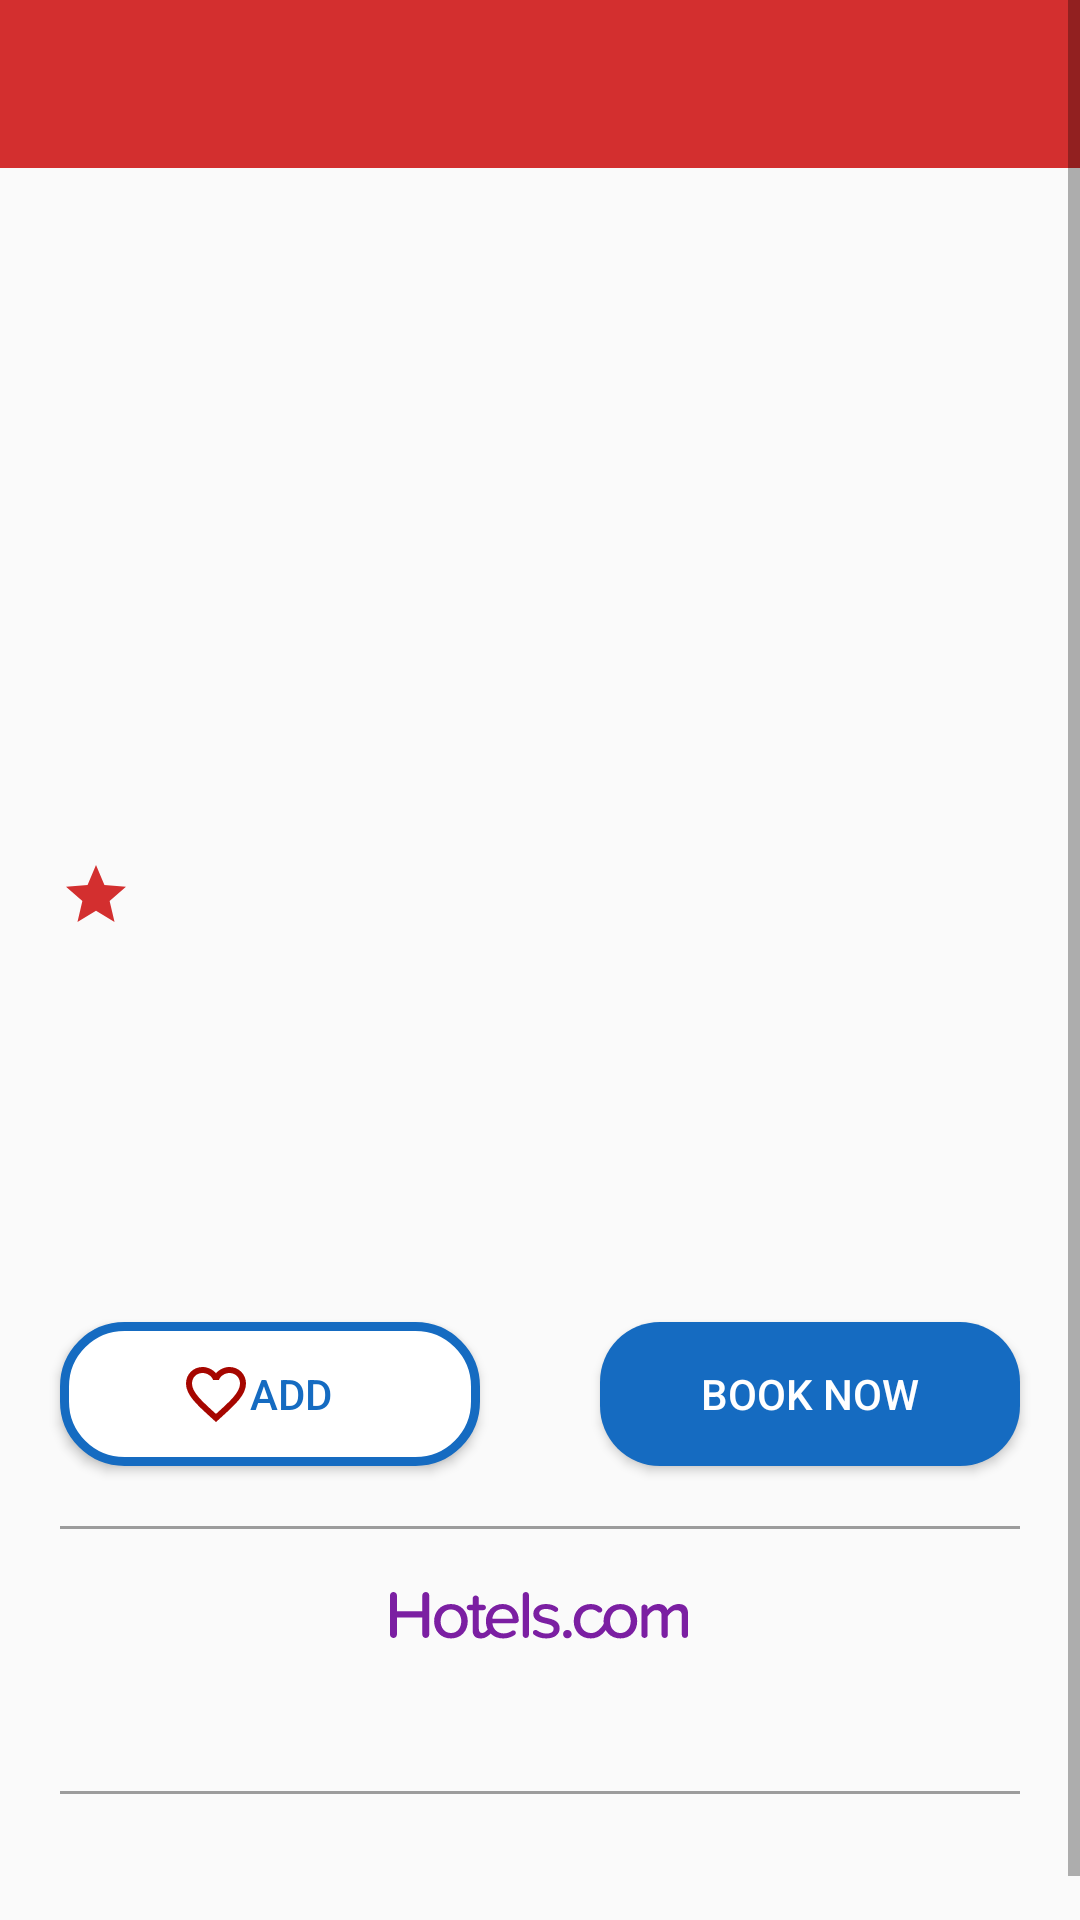

Android layout source for this screen:
<!-- AndroidManifest.xml: application theme AppTheme -->
<!-- res/layout/activity_hotel_details.xml -->
<?xml version="1.0" encoding="utf-8"?>
<ScrollView
    xmlns:android="http://schemas.android.com/apk/res/android"
    xmlns:app="http://schemas.android.com/apk/res-auto"
    xmlns:tools="http://schemas.android.com/tools"
    android:layout_width="match_parent"
    android:layout_height="match_parent"
    tools:context="com.example.hotel.view.Activities.HotelDetails">
<androidx.constraintlayout.widget.ConstraintLayout
    android:layout_width="match_parent"
    android:layout_height="match_parent">

    <androidx.appcompat.widget.Toolbar
        android:id="@+id/toolbarHotelDetails"
        android:layout_width="match_parent"
        android:layout_height="wrap_content"
        android:minHeight="?attr/actionBarSize"
        app:layout_constraintEnd_toEndOf="parent"
        app:layout_constraintHorizontal_bias="0.5"
        app:layout_constraintStart_toStartOf="parent"
        android:background="@color/colorPrimary"
        android:padding="10dp"
        app:layout_constraintTop_toTopOf="parent" >
    </androidx.appcompat.widget.Toolbar>

    <androidx.recyclerview.widget.RecyclerView
        android:id="@+id/hotelDetailsImageGallery"
        android:layout_width="0dp"
        android:layout_height="150dp"
        app:layout_constraintEnd_toEndOf="parent"
        app:layout_constraintStart_toStartOf="parent"
        app:layout_constraintTop_toBottomOf="@+id/toolbarHotelDetails" />

    <TextView
        android:id="@+id/totalNumberOfImages"
        android:layout_width="wrap_content"
        android:layout_height="wrap_content"
        android:drawableLeft="@android:drawable/ic_menu_camera"
        android:textColor="@android:color/white"
        android:textSize="22sp"
        android:padding="10dp"
        android:visibility="invisible"
        android:background="@color/colorJetBlack"
        app:layout_constraintBottom_toBottomOf="@+id/hotelDetailsImageGallery"
        app:layout_constraintEnd_toEndOf="parent"
        android:layout_marginBottom="20dp"
        android:layout_marginRight="20dp"
        tools:text="69" />

    <TextView
        android:id="@+id/hotelDetailsMainTitle"
        android:layout_width="0dp"
        android:layout_height="wrap_content"
        app:layout_constraintEnd_toEndOf="parent"
        app:layout_constraintStart_toStartOf="parent"
        android:layout_marginTop="20dp"
        android:textSize="30sp"
        android:textColor="@android:color/black"
        android:layout_marginLeft="20dp"
        android:layout_marginRight="20dp"
        android:textStyle="bold"
        app:layout_constraintTop_toBottomOf="@+id/hotelDetailsImageGallery"
        tools:text="Staypineapple, An Artful Hotel Detail" />

    <ImageView
        android:id="@+id/one_star"
        android:layout_width="wrap_content"
        android:layout_height="wrap_content"
        android:layout_marginTop="20dp"
        android:background="@drawable/ic_baseline_red_star_24"
        app:layout_constraintLeft_toLeftOf="parent"
        app:layout_constraintStart_toStartOf="@+id/hotelDetailsMainTitle"
        app:layout_constraintTop_toBottomOf="@+id/hotelDetailsMainTitle" />

    <ImageView
        android:id="@+id/two_star"
        android:layout_width="wrap_content"
        android:layout_height="wrap_content"
        android:layout_marginLeft="2dp"
        android:visibility="gone"
        android:background="@drawable/ic_baseline_red_star_24"
        app:layout_constraintBottom_toBottomOf="@+id/one_star"
        app:layout_constraintLeft_toRightOf="@+id/one_star"
        app:layout_constraintTop_toTopOf="@+id/one_star" />

    <ImageView
        android:layout_width="wrap_content"
        android:layout_height="wrap_content"
        android:id="@+id/three_star"
        android:layout_marginLeft="2dp"
        android:visibility="gone"
        android:background="@drawable/ic_baseline_red_star_24"
        app:layout_constraintBottom_toBottomOf="@+id/two_star"
        app:layout_constraintLeft_toRightOf="@+id/two_star"
        app:layout_constraintTop_toTopOf="@+id/two_star"/>

    <ImageView
        android:layout_width="wrap_content"
        android:layout_height="wrap_content"
        android:id="@+id/four_star"
        android:visibility="gone"
        android:layout_marginLeft="2dp"
        android:background="@drawable/ic_baseline_red_star_24"
        app:layout_constraintBottom_toBottomOf="@+id/three_star"
        app:layout_constraintLeft_toRightOf="@+id/three_star"
        app:layout_constraintTop_toTopOf="@+id/three_star"/>

    <ImageView
    android:layout_width="wrap_content"
    android:layout_height="wrap_content"
    android:id="@+id/five_star"
    android:layout_marginLeft="2dp"
    android:visibility="gone"
    android:background="@drawable/ic_baseline_red_star_24"
    app:layout_constraintBottom_toBottomOf="@+id/four_star"
    app:layout_constraintLeft_toRightOf="@+id/four_star"
    app:layout_constraintTop_toTopOf="@+id/four_star"/>

    <ImageView
        android:layout_width="wrap_content"
        android:layout_height="wrap_content"
        android:id="@+id/half_star"
        android:layout_marginLeft="2dp"
        android:visibility="gone"
        android:background="@drawable/ic_baseline_red_star_half_24"
        app:layout_constraintBottom_toBottomOf="@+id/five_star"
        app:layout_constraintLeft_toRightOf="@+id/five_star"
        app:layout_constraintTop_toTopOf="@+id/five_star"/>

    <TextView
        android:id="@+id/subTitleText"
        android:layout_width="wrap_content"
        android:layout_height="wrap_content"
        tools:text="This is a test to make sure that its correct"
        app:layout_constraintStart_toStartOf="@+id/one_star"
        app:layout_constraintTop_toBottomOf="@+id/one_star"
        android:layout_marginTop="10dp"/>

    <TextView
        android:id="@+id/frWifi"
        android:layout_width="wrap_content"
        android:layout_height="wrap_content"
        android:layout_marginTop="10dp"
        android:text="Free Wifi"
        android:textColor="@color/colorLightGreen"
        android:textSize="15sp"
        android:visibility="invisible"
        android:drawableLeft="@drawable/ic_check_black_24dp"
        app:layout_constraintStart_toStartOf="@+id/one_star"
        app:layout_constraintTop_toBottomOf="@+id/subTitleText" />

    <TextView
        android:id="@+id/currentPrice"
        android:layout_width="wrap_content"
        android:layout_height="wrap_content"
        android:layout_marginRight="20dp"
        android:textSize="30sp"
        android:textStyle="bold"
        android:textColor="@color/colorPrimary"
        app:layout_constraintBottom_toBottomOf="@+id/frWifi"
        app:layout_constraintEnd_toEndOf="parent"
        app:layout_constraintTop_toTopOf="@+id/frWifi"
        tools:text="$36" />

    <TextView
        android:id="@+id/nightyStatement"
        android:layout_width="wrap_content"
        android:layout_height="wrap_content"
        android:layout_marginRight="20dp"
        android:layout_marginTop="10dp"
        android:visibility="invisible"
        android:text="nightly price per unit"
        app:layout_constraintEnd_toEndOf="parent"
        app:layout_constraintTop_toBottomOf="@+id/currentPrice" />

    <TextView
        android:id="@+id/weeklyRate"
        android:layout_width="wrap_content"
        android:layout_height="wrap_content"
        app:layout_constraintEnd_toEndOf="@+id/nightyStatement"
        app:layout_constraintTop_toBottomOf="@id/nightyStatement"
        android:layout_marginTop="2dp"
        tools:text="($214 for 6 nights)" />

    <Button
        android:id="@+id/add_button"
        android:layout_width="140dp"
        android:layout_height="wrap_content"
        android:layout_marginTop="30dp"
        android:background="@drawable/blue_outline"
        android:text="ADD"
        android:drawableLeft="@drawable/favorite_selection"
        android:drawablePadding="-50dp"
        android:paddingLeft="40dp"
        android:textColor="@color/colorBlue"
        app:layout_constraintStart_toStartOf="@+id/one_star"
        app:layout_constraintTop_toBottomOf="@+id/nightyStatement" />

    <Button
        android:id="@+id/bookt_now_button"
        android:layout_width="140dp"
        android:layout_height="wrap_content"
        android:background="@drawable/blue_button"
        android:text="BOOK NOW"
        android:textColor="@android:color/white"
        app:layout_constraintBottom_toBottomOf="@+id/add_button"
        app:layout_constraintEnd_toEndOf="@+id/currentPrice"
        app:layout_constraintTop_toTopOf="@+id/add_button" />

    <View
        android:id="@+id/divider_one"
        android:layout_width="0dp"
        android:layout_height="1dp"
        android:layout_marginTop="20dp"
        android:background="@color/colorLightGrey"
        app:layout_constraintEnd_toEndOf="@+id/bookt_now_button"
        app:layout_constraintStart_toStartOf="@+id/add_button"
        app:layout_constraintTop_toBottomOf="@id/bookt_now_button" />

    <ImageView
        android:id="@+id/hotels_logo"
        android:layout_width="0dp"
        android:layout_height="wrap_content"
        android:layout_marginTop="20dp"
        android:src="@drawable/hcom_logo_title"
        app:layout_constraintEnd_toEndOf="parent"
        app:layout_constraintStart_toStartOf="parent"
        app:layout_constraintTop_toBottomOf="@+id/divider_one" />

    <TextView
        android:id="@+id/guest_reviews"
        android:layout_width="wrap_content"
        android:layout_height="wrap_content"
        android:textSize="15sp"
        android:layout_marginTop="10dp"
        android:textColor="@color/colorBlue"
        app:layout_constraintEnd_toEndOf="parent"
        app:layout_constraintStart_toStartOf="parent"
        app:layout_constraintTop_toBottomOf="@+id/hotels_logo"
        tools:text="379 Verified guest reviews" />

    <View
        android:id="@+id/divider_two"
        android:layout_width="0dp"
        android:layout_height="1dp"
        android:layout_marginTop="20dp"
        android:background="@color/colorLightGrey"
        app:layout_constraintEnd_toEndOf="@+id/bookt_now_button"
        app:layout_constraintStart_toStartOf="@+id/add_button"
        app:layout_constraintTop_toBottomOf="@id/guest_reviews" />

    <TextView
        android:id="@+id/amentities_title"
        android:layout_width="wrap_content"
        android:layout_height="wrap_content"
        android:layout_marginTop="20dp"
        android:textColor="@android:color/black"
        android:textStyle="bold"
        android:textSize="20sp"
        app:layout_constraintStart_toStartOf="@+id/divider_two"
        app:layout_constraintTop_toBottomOf="@+id/divider_two"
        tools:text="Main Amenities" />

    <androidx.recyclerview.widget.RecyclerView
        android:id="@+id/main_amenities_recyclerView"
        android:layout_width="0dp"
        android:layout_height="wrap_content"
        android:layout_marginTop="10dp"
        app:layout_constraintEnd_toEndOf="parent"
        app:layout_constraintStart_toStartOf="@+id/amentities_title"
        app:layout_constraintTop_toBottomOf="@+id/amentities_title" />
</androidx.constraintlayout.widget.ConstraintLayout>
</ScrollView>
<!-- resources referenced by this layout -->
<resources>
  <color name="colorBlue">#ff156BC1</color>
  <color name="colorLightGrey">#9C9C9C</color>
  <color name="colorPrimary">#FFD32F2F</color>
  <!-- drawable blue_button (drawable) -->
  <?xml version="1.0" encoding="utf-8"?>
  <shape xmlns:android="http://schemas.android.com/apk/res/android"
      android:shape="rectangle">
  
      <solid android:color="@color/colorBlue"/>
      <corners android:radius="20dp"/>
  </shape>
  <!-- drawable blue_outline (drawable) -->
  <?xml version="1.0" encoding="utf-8"?>
  <shape xmlns:android="http://schemas.android.com/apk/res/android"
      android:shape="rectangle">
  
      <solid android:color="@android:color/white"/>
      <corners android:radius="20dp"/>
      <stroke android:color="@color/colorBlue"
          android:width="3dp"/>
  </shape>
  <!-- drawable favorite_selection (drawable) -->
  <?xml version="1.0" encoding="utf-8"?>
  <selector xmlns:android="http://schemas.android.com/apk/res/android">
  
      <item android:state_activated="true"
          android:drawable="@drawable/ic_favorite_24dp"/>
      <item
          android:drawable="@drawable/ic_favorite_border_red_24dp"/>
  </selector>
  <!-- drawable ic_baseline_red_star_24 (drawable) -->
  <vector android:height="24dp" android:tint="#D32F2F"
      android:viewportHeight="24" android:viewportWidth="24"
      android:width="24dp" xmlns:android="http://schemas.android.com/apk/res/android">
      <path android:fillColor="@android:color/white" android:pathData="M12,17.27L18.18,21l-1.64,-7.03L22,9.24l-7.19,-0.61L12,2 9.19,8.63 2,9.24l5.46,4.73L5.82,21z"/>
  </vector>
  <!-- drawable ic_baseline_red_star_half_24 (drawable) -->
  <vector android:height="24dp" android:tint="#D32F2F"
      android:viewportHeight="24" android:viewportWidth="24"
      android:width="24dp" xmlns:android="http://schemas.android.com/apk/res/android">
      <path android:fillColor="@android:color/white" android:pathData="M22,9.24l-7.19,-0.62L12,2L9.19,8.63L2,9.24l5.46,4.73L5.82,21L12,17.27L18.18,21l-1.63,-7.03L22,9.24zM12,15.4V6.1l1.71,4.04l4.38,0.38l-3.32,2.88l1,4.28L12,15.4z"/>
  </vector>
  <!-- drawable ic_check_black_24dp (drawable) -->
  <vector android:height="24dp" android:tint="#156BC1"
      android:viewportHeight="24.0" android:viewportWidth="24.0"
      android:width="24dp" xmlns:android="http://schemas.android.com/apk/res/android">
      <path android:fillColor="#FF000000" android:pathData="M9,16.17L4.83,12l-1.42,1.41L9,19 21,7l-1.41,-1.41z"/>
  </vector>
  <style name="AppTheme" parent="Theme.AppCompat.Light.NoActionBar">
          
          <item name="colorPrimary">@color/colorPrimary</item>
          <item name="colorPrimaryDark">@color/colorPrimaryDark</item>
          <item name="colorAccent">@color/colorAccent</item>
      </style>
  <!-- drawable ic_favorite_24dp (drawable) -->
  <vector android:height="24dp" android:tint="#A60600"
      android:viewportHeight="24.0" android:viewportWidth="24.0"
      android:width="24dp" xmlns:android="http://schemas.android.com/apk/res/android">
      <path android:fillColor="#FF000000" android:pathData="M12,21.35l-1.45,-1.32C5.4,15.36 2,12.28 2,8.5 2,5.42 4.42,3 7.5,3c1.74,0 3.41,0.81 4.5,2.09C13.09,3.81 14.76,3 16.5,3 19.58,3 22,5.42 22,8.5c0,3.78 -3.4,6.86 -8.55,11.54L12,21.35z"/>
  </vector>
  <!-- drawable ic_favorite_border_red_24dp (drawable) -->
  <vector android:height="24dp" android:tint="#A60600"
      android:viewportHeight="24.0" android:viewportWidth="24.0"
      android:width="24dp" xmlns:android="http://schemas.android.com/apk/res/android">
      <path android:fillColor="#FF000000" android:pathData="M16.5,3c-1.74,0 -3.41,0.81 -4.5,2.09C10.91,3.81 9.24,3 7.5,3 4.42,3 2,5.42 2,8.5c0,3.78 3.4,6.86 8.55,11.54L12,21.35l1.45,-1.32C18.6,15.36 22,12.28 22,8.5 22,5.42 19.58,3 16.5,3zM12.1,18.55l-0.1,0.1 -0.1,-0.1C7.14,14.24 4,11.39 4,8.5 4,6.5 5.5,5 7.5,5c1.54,0 3.04,0.99 3.57,2.36h1.87C13.46,5.99 14.96,5 16.5,5c2,0 3.5,1.5 3.5,3.5 0,2.89 -3.14,5.74 -7.9,10.05z"/>
  </vector>
  <color name="colorPrimaryDark">#FFAF1D1F</color>
  <color name="colorAccent">#FFD32F2F</color>
</resources>
